Run: headless pygame with SDL's dummy video driver; simulated clock (each Clock.tick advances the game by its frame time, no real sleeping); random seed 0; keys injected as events and as key.get_pressed() state; no mouse input.
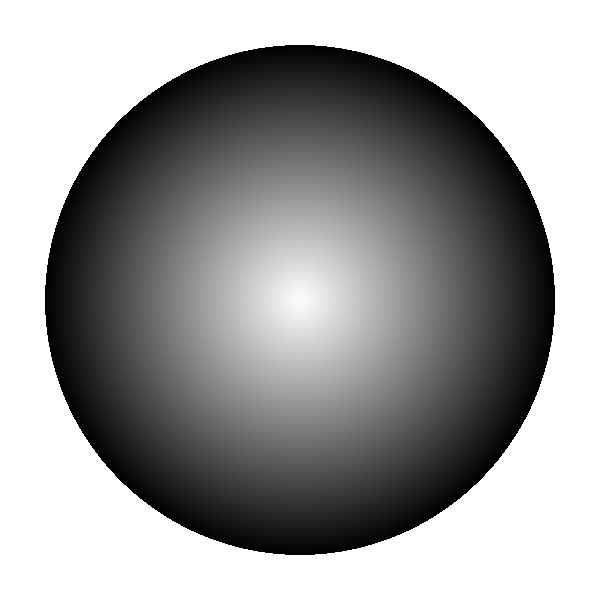
Frame 1 of 4 · flips 1–60 · no input
Frame 2 of 4 · flips 61–180 · tapped SPACE, RETURN · held RIGHT (→), D · screen unchanged from frame 1, image omitted
Frame 3 of 4 · flips 181–300 · held DOWN (↓), S · screen unchanged from frame 2, image omitted
Frame 4 of 4 · flips 301–420 · held LEFT (←), A, UP (↑), W · screen unchanged from frame 3, image omitted

The pygame program that drew these frames:

import pygame as pg
import math

# Variabler i spillet
VINDU_BREDDE = 600
VINDU_HOYDE  = 600
clock = pg.time.Clock()
center_x, center_y = VINDU_BREDDE // 2, VINDU_HOYDE // 2
radius = 250



#################### INIT ########################
# Initialiserer/starter pygame
pg.init()
# Oppretter et vindu der vi skal "tegne" innholdet vårt
vindu = pg.display.set_mode([VINDU_BREDDE, VINDU_HOYDE])
vindu.fill((255, 255, 255))

# Tegner en gradert kule ved hjelp av sirkeler i ulike farger
for i in range(radius):
    farge = (i, i, i) #Grå
#    farge = (i, 0, 0) #Rød
#    farge = (0, 0, i) #Blå
#    farge = (0, i, 0) #Grønn
#    farge = (i, i, 0) #Gul
#    farge = (0, i, i) #Turkis
#    farge = (i, 0, i) #Rosa
    pg.draw.circle(vindu, farge, (center_x, center_y), 255-i)


#################### /INIT ########################
fortsett = True
while fortsett:
    clock.tick(60)
    # Sjekker om brukeren har lukket vinduet
    for event in pg.event.get():
        if event.type == pg.QUIT:
            fortsett = False

#################### Spillogikk ########################
# Denne oppgaven har ingen utvikling/animasjon

#################### /Spillogikk ########################

    # Oppdaterer alt innholdet i vinduet
    pg.display.flip()

# Avslutter pygame
pg.quit()
